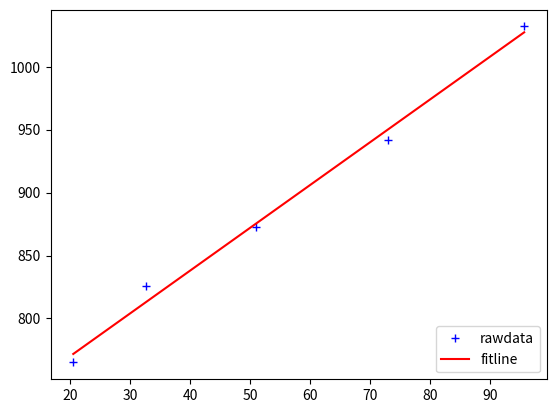

The matplotlib source for this figure:
'''多项式拟合求解热敏电阻问题'''
#例12.0-thermistor-poly_fit.py
#热敏电阻问题

#（1）导入三方库
import numpy as np
import matplotlib.pyplot as plt

#（2）已知实验数据
x=[20.5,32.7,51.0,73.0,95.7]      #温度
y=[765, 826, 873, 942, 1032]      #电阻值

#（3）调用polyfit函数，求出拟合参数
a,b=np.polyfit(x,y,1)                        #以数组形式返回拟合多项式系数。输入参数x,y为要拟合的数据，可以为序列类型（列表，元组或数组）;参数1表示拟合多项式的次数为1 
print('拟合参数a=%0.3f, b=%0.3f' % (a,b))    #保留小数点后三位

#（4）生成绘制拟合曲线所需的数据
x0=np.linspace(20.5,95.7,50)                 #产生区间[20.5,95.7]内等间隔的50个值  
y0=np.polyval((a,b),x0)                      #使用polyval()函数计算多项式在x0处的值y0

#（5）绘制原始数据点和拟合曲线
plt.plot(x,y,'+',color='b',label='rawdata') #绘制原始数据点，蓝色
plt.plot(x0,y0,'r',label='fitline')         #绘制拟合曲线，红色

plt.legend(loc='lower right')               #在右下角添加图例

#（6）计算60度时的R值
R=a*60+b
print('60度时的R值为%0.3f' % R)
y1=np.polyval((a,b),60)                      #使用polyval()函数计算多项式在60处的值y1
print('polyval()函数计算60度时的y1值为%0.3f' % y1)

#（7）验证拟合参数的正确性
y_20,y_30=np.polyval((a,b),(20.5,95.7))      #使用polyval()函数计算多项式在一组x值处的y值
print('polyval()函数计算在一组x值(20.5,95.7)处的y值为%0.3f, %0.3f' % (y_20,y_30))

plt.show()                                  #一定要放在最后，否则不执行（6）
